Image classification data set "dataset" (GursimranSinghKahlon/Dataset_Collection2 on GitHub). Class labels (3): pomegranate, silver berry, strawberry tree.

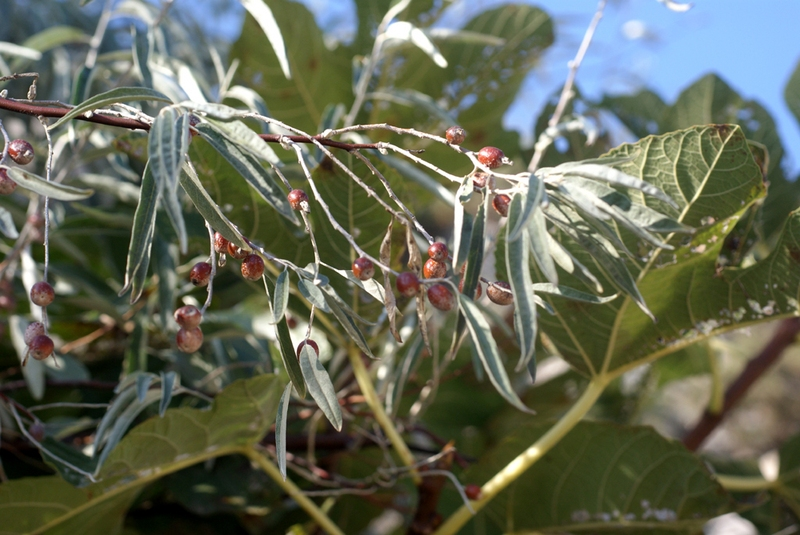
Label: silver berry

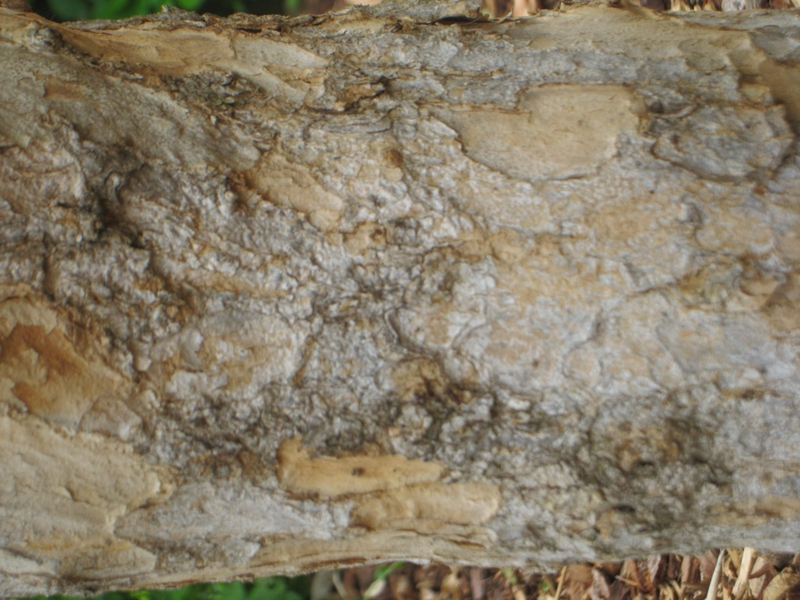
Label: pomegranate

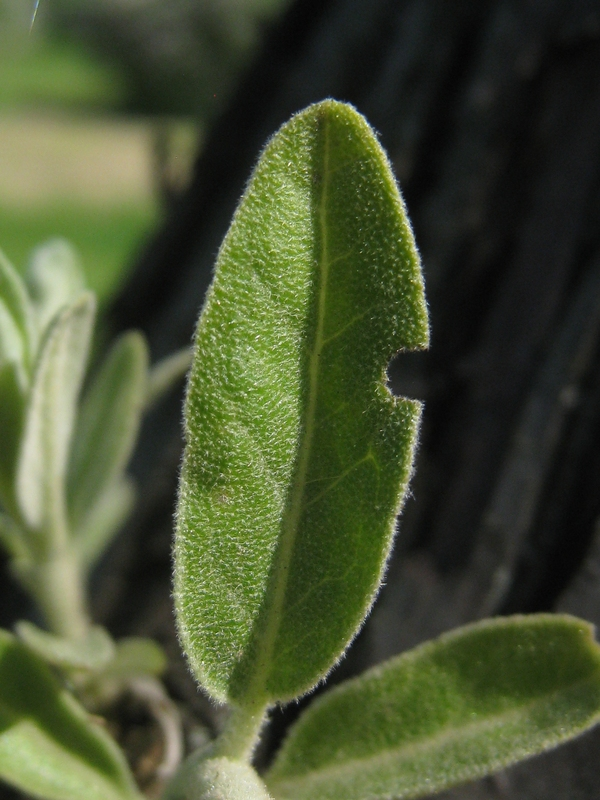
Label: silver berry

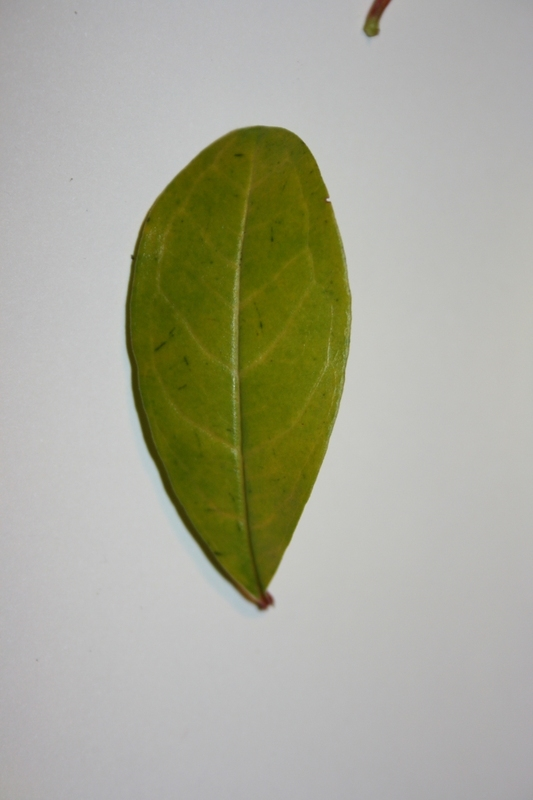
Label: pomegranate

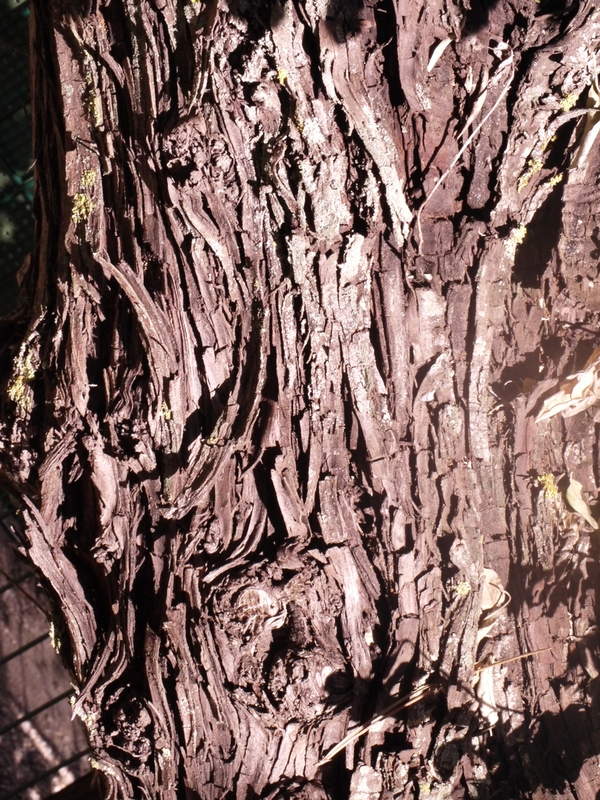
Label: silver berry

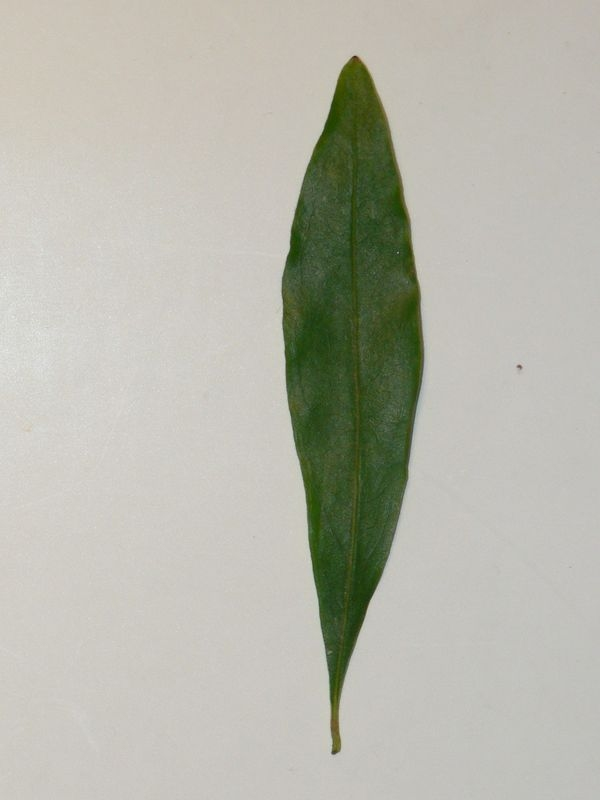
Label: pomegranate
